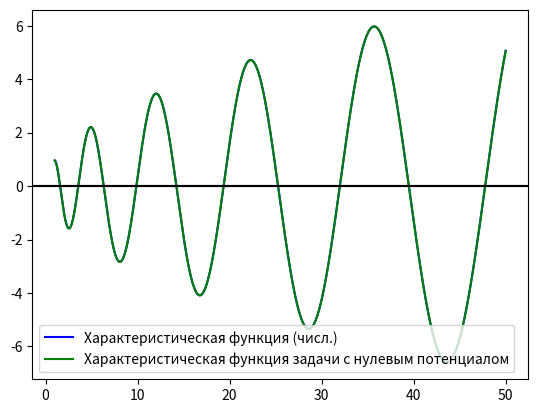

Here is the Python script that generated this plot:
import math
from math import cos, sin, sqrt
import matplotlib.pyplot as plt

global a
global d
global T
global h
global H
global c
global sigma
global n

# Аналитическое решение для sigma(x) = c = const
def varphi(x, _lambda):
    p = sqrt(_lambda)
    return cos(p * x) + (h + c) * sin(p * x) / p

def der_varphi(x, _lambda):
    p = sqrt(_lambda)
    return -p * sin(p * x) + (h + c) * cos(p * x)

def psi(x, _lambda):
    p = sqrt(_lambda)
    A = cos(p * T) - (c - H) * sin(p * T) / p
    B = (c - H) * cos(p * T) / p + sin(p * T)
    return A * cos(p * x) + B * sin(p * x)

def der_psi(x, _lambda):
    p = sqrt(_lambda)
    A = cos(p * T) - (c - H) * sin(p * T) / p
    B = (c - H) * cos(p * T) / p + sin(p * T)
    return - A * p * sin(p * x) + B * p * cos(p * x)

def quasi_der_varphi(x, _lambda):
    return der_varphi(x, _lambda) - sigma(x) * varphi(x, _lambda)

def quasi_der_psi(x, _lambda):
    return der_psi(x, _lambda) - sigma(x) * psi(x, _lambda)

def Delta(_lambda):
    '''Возвращает значение характеристической функции, вычисленной аналитически для случай sigma(x) = c'''
    return pow(a, -1) * quasi_der_varphi(d, _lambda) * psi(d, _lambda) - a * varphi(d, _lambda) * quasi_der_psi(d, _lambda)

# Задача с нулевым потенциалом
def Delta0(_lambda):
    '''Возвращает значение характеристической функции для задачи с нулевым потенциалом'''
    b1 = (a + pow(a, -1)) / 2
    b2 = (a - pow(a, -1)) / 2
    p = sqrt(_lambda)
    return -p * (b1 * sin(p * T) - b2 * sin(p * (2 * d - T)))

# Численное решение
def get_arr(left, right, n):
    '''Возвращет массив из значений от left до right, дискретизированных с шагом h = (right - left) / n
    left: левая граница отрезка,
    right: правая граница отрезка,
    n: число отрезков в разбиении (число элементов на 1 больше)'''
    h = (right - left) / n
    arr = [0] * (n + 1)
    arr[0] = left
    for i in range(1, n + 1):
        arr[i] = arr[i - 1] + h
    return arr

def f(u1, u2, sigma, _lambda):
    '''Возвращает вектор правых частей для метода Рунге-Кутты:
    1-ое значение для функции u1,
    2-ое значение для функции u2'''
    return [u2 + sigma * u1,
            -(sigma * u2 + sigma ** 2 * u1 + _lambda * u1)]

def get_solution_by_runge_kutta_4th_order_accuracy_left(left, right, init_conditions, _lambda, n):
    """Вычисляет решение задачи Коши на левом отрезке методом Рунге-Кутты 4-го порядка точности при фиксированном значении спектрального параметра _lambda"""
    stride = (right - left) / n # Шаг разбиения
    x_arr = get_arr(left, right, n)
    u1_arr = [0] * (n + 1) # Массив для решения
    u2_arr = [0] * (n + 1) # Массив для квазипроизводной решения

    # Инициализация начальных условий
    u1_arr[0] = init_conditions[0]
    u2_arr[0] = init_conditions[1]

    for i in range(1, n + 1):
        # Вспомогательные переменные
        x = x_arr[i - 1]
        x1 = x + stride / 2
        x2 = x_arr[i]
        u1 = u1_arr[i - 1]
        u2 = u2_arr[i - 1]

        # Вычисление вспомогательных коэффициентов
        k1 = f(u1, u2, sigma(x), _lambda)
        k2 = f(u1 + stride * k1[0] / 2, u2 + stride * k1[1] / 2, sigma(x1), _lambda)
        k3 = f(u1 + stride * k2[0] / 2, u2 + stride * k2[1] / 2, sigma(x1), _lambda)
        k4 = f(u1 + stride * k3[0], u2 + stride * k3[1], sigma(x2), _lambda)

        # Вычисление значений решений в текущем узле
        u1_arr[i] = u1 + stride * (k1[0] + 2 * k2[0] + 2 * k3[0] + k4[0]) / 6
        u2_arr[i] = u2 + stride * (k1[1] + 2 * k2[1] + 2 * k3[1] + k4[1]) / 6

    return (u1_arr, u2_arr)

def get_solution_by_runge_kutta_4th_order_accuracy_right(left, right, init_conditions, _lambda, n):
    """Вычисляет решение задачи Коши на правом отрезке методом Рунге-Кутты 4-го порядка точности при фиксированном значении спектрального параметра _lambda"""
    stride = (right - left) / n # Шаг разбиения
    x_arr = get_arr(left, right, n)
    u1_arr = [0] * (n + 1) # Массив для значений решения
    u2_arr = [0] * (n + 1) # Массив для значений квазипроизводной решений

    # Инициализация начальных условий
    u1_arr[-1] = init_conditions[0]
    u2_arr[-1] = init_conditions[1]

    for i in range(n - 1, -1, -1):
        # Вспомогательные переменные
        x = x_arr[i + 1]
        x1 = x - stride / 2
        x2 = x_arr[i]
        u1 = u1_arr[i + 1]
        u2 = u2_arr[i + 1]

        # Вычисление вспомогательных коэффициентов
        k1 = f(u1, u2, sigma(x), _lambda)
        k2 = f(u1 - stride * k1[0] / 2, u2 - stride * k1[1] / 2, sigma(x1), _lambda)
        k3 = f(u1 - stride * k2[0] / 2, u2 - stride * k2[1] / 2, sigma(x1), _lambda)
        k4 = f(u1 - stride * k3[0], u2 - stride * k3[1], sigma(x2), _lambda)

        # Вычисление значений решений в текущем узле
        u1_arr[i] = u1 - stride * (k1[0] + 2 * k2[0] + 2 * k3[0] + k4[0]) / 6
        u2_arr[i] = u2 - stride * (k1[1] + 2 * k2[1] + 2 * k3[1] + k4[1]) / 6

    return (u1_arr, u2_arr)


def calc_Delta(_lambda):
    '''Возвращает значение характеристической функции для задачи с ненулевым потенциалом в точке _lambda за O(n),
    где n - число отрезков в разбиении отрезков [0,d] и [d,T] в методе Рунге-Кутты 4-го порядка.'''
    (varphi, quasi_der_varphi) = get_solution_by_runge_kutta_4th_order_accuracy_left(0, d, [1, h], _lambda, n)
    (psi, quasi_der_psi) = get_solution_by_runge_kutta_4th_order_accuracy_right(d, T, [1, -H], _lambda, n)
    return math.pow(a, -1) * quasi_der_varphi[-1] * psi[0] - a * varphi[-1] * quasi_der_psi[0]

def get_zero_of_function_by_dichotomy_method(func, left, right, eps):
    '''Возвращает нуль функции func на отрезке [left, right] c точность eps методом дихотомии'''
    prev_m = (left + right) / 2
    if func(left) > 0:
        if func(prev_m) < 0:
            right = prev_m
        else:
            left = prev_m
    else:
        if func(prev_m) < 0:
            left = prev_m
        else:
            right = prev_m
    while True:
        cur_m = (left + right) / 2
        if func(left) > 0:
            if func(cur_m) < 0:
                right = cur_m
            else:
                left = cur_m
        else:
            if func(cur_m) < 0:
                left = cur_m
            else:
                right = cur_m
        if abs(cur_m - prev_m) < eps:
            break
        prev_m = cur_m
    return round(cur_m, 3)

def get_eigenvalues(func, left=0.0, right=20.0, eps=10**-6):
    '''Вовзращает собственные значения функции func на отрезке [left, right] c точностю eps'''
    eigenvalues = [0.0]
    x_arr = get_arr(left, right, n)
    y_arr = [func(x) for x in x_arr]
    for i in range(n):
        if y_arr[i] * y_arr[i + 1] < 0:
            eigenvalues.append(get_zero_of_function_by_dichotomy_method(func, x_arr[i], x_arr[i + 1], eps))
    return eigenvalues

def draw(x_arr, y_arr, label="", color='orange'):
    '''Строит график функции по массивам значений x_arr и y_arr'''
    plt.figure(1)
    plt.plot(x_arr, y_arr, label=label, color=color)
    ax = plt.gca()
    ax.axhline(y=0, color='black')
    plt.legend()
    plt.show()

#Глобальные переменные
a = 1
d = 1
T = 5
h = 0
H = 0
c = 5
sigma = lambda x : 0
n = 1000 # Число отрезков разбиения для метода Рунге-Кутты

# Локальные переменные
_lambda = 3
x_arr_left = get_arr(0, d, n)
x_arr_right = get_arr(d, T, n)
lambda_arr = get_arr(1, 50, n)

# Массивы значений
#y_varphi = [varphi(x, _lambda) for x in x_arr_left]
#y_quasi_der_varphi = [quasi_der_varphi(x, _lambda) for x in x_arr_left]
#y_psi = [psi(x, _lambda) for x in x_arr_right]
#y_quasi_der_psi = [quasi_der_psi(x, _lambda) for x in x_arr_right]
#y_Delta = [Delta(_lambda) for _lambda in lambda_arr]
y_Delta0 = [Delta0(_lambda) for _lambda in lambda_arr]

#[numeric_varphi, numeric_quasi_der_varphi] = get_solution_by_runge_kutta_4th_order_accuracy_left(0, d, [1, h], _lambda, n)
#[numeric_psi, numeric_quasi_der_psi] = get_solution_by_runge_kutta_4th_order_accuracy_right(d, T, [1, -H], _lambda, n)
numerical_Delta = [calc_Delta(_lambda) for _lambda in lambda_arr]

#draw(x_arr_left, y_varphi, label='Phi')
#draw(x_arr_left, y_quasi_der_varphi, label='Phi^[1]')
#draw(x_arr_right, y_psi, label='Psi')
#draw(x_arr_right, y_quasi_der_psi, label='Psi^[1]')
#draw(lambda_arr, y_Delta, label='Характеристическая функция (аналит.)', color='green')

#draw(x_arr_left, numeric_varphi, label='Численное решение Phi', color='blue')
#draw(x_arr_left, numeric_quasi_der_varphi, label='Численное решение Phi^[1]', color='blue')
#draw(x_arr_right, numeric_psi, label='Численное решение Psi', color='blue')
#draw(x_arr_right, numeric_quasi_der_psi, label='Численное решение Psi^[1]', color='blue')
draw(lambda_arr, numerical_Delta, label='Характеристическая функция (числ.)', color='blue')

draw(lambda_arr, y_Delta0, label='Характеристическая функция задачи с нулевым потенциалом', color='green')

# Получение собственных значений
eigenvalues = get_eigenvalues(calc_Delta, right=50)
eigenvalues0 = get_eigenvalues(Delta0, right=50)

#Вывод последних 20 значений
print(eigenvalues[:])
print(eigenvalues0[:])